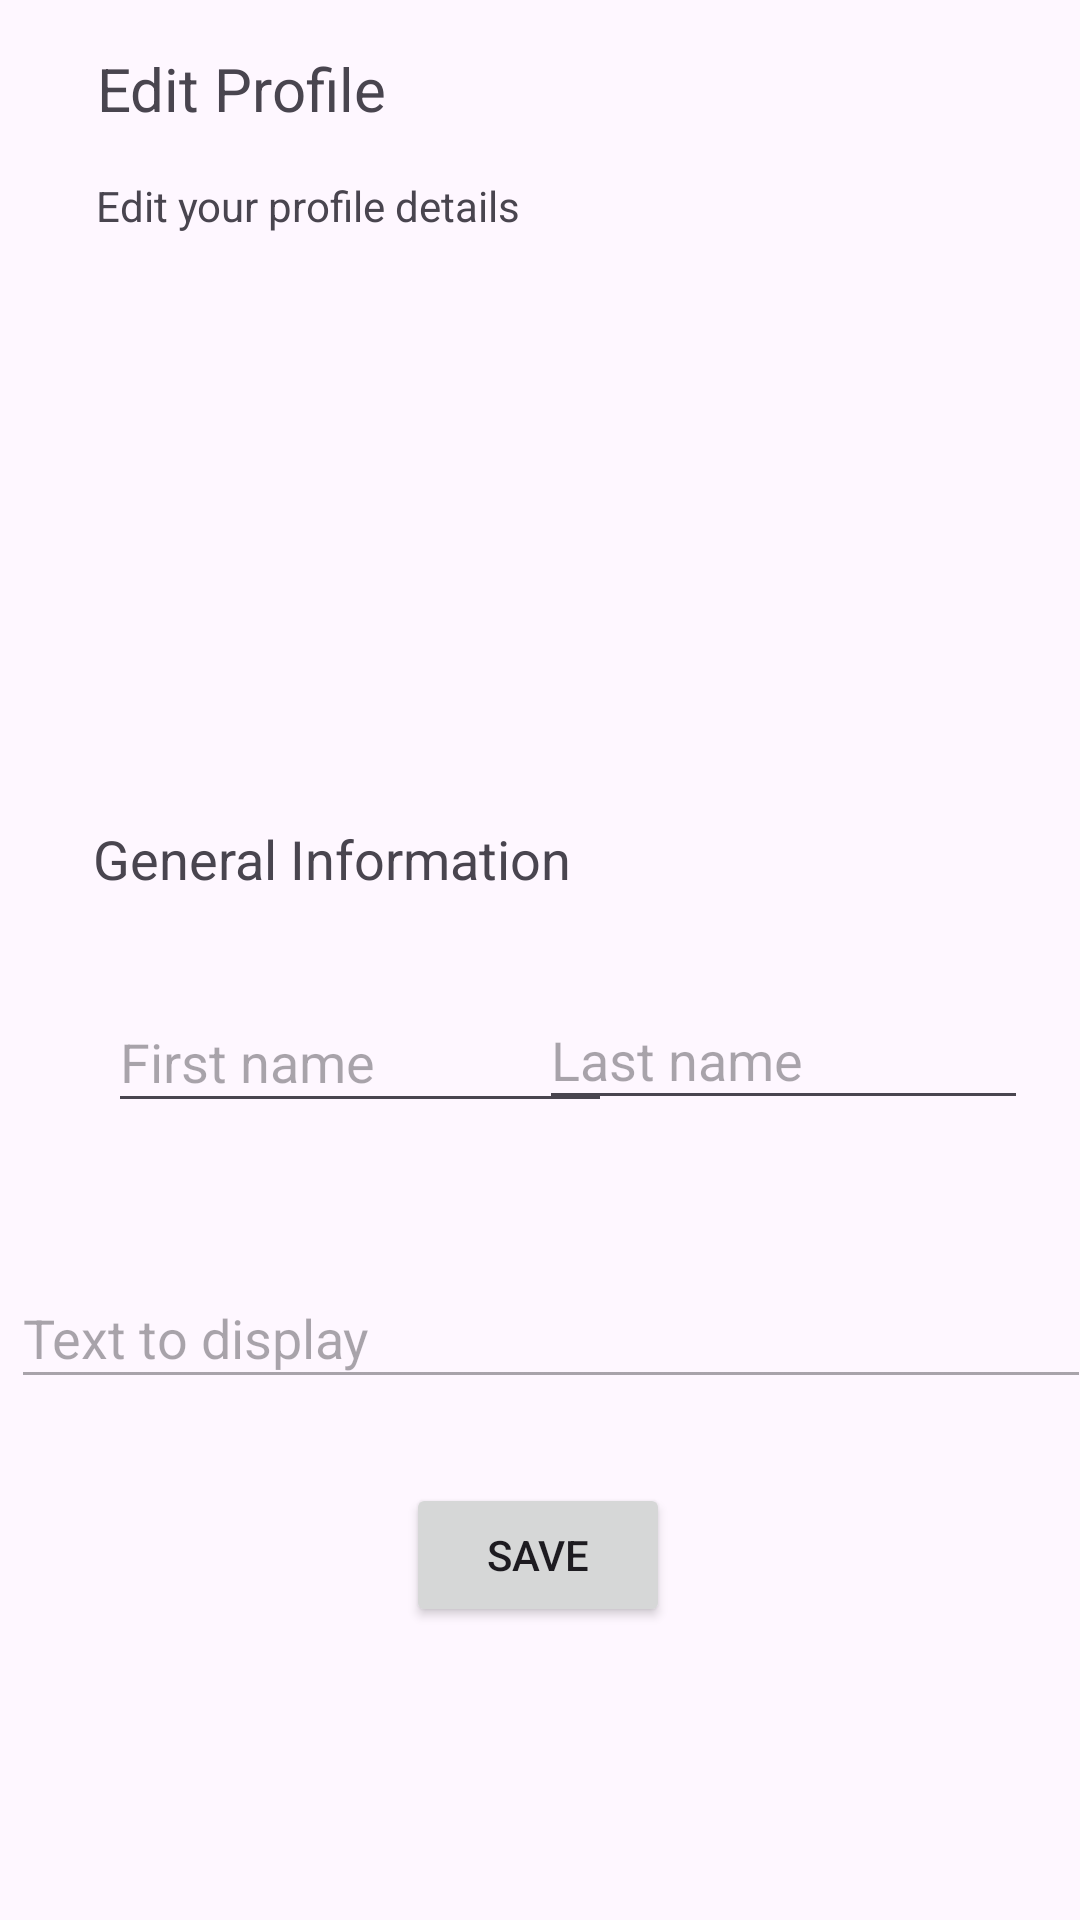

Reconstruct the res/layout file that produces this screen, plus the resources it refers to.
<!-- AndroidManifest.xml: application theme Theme.TheGhiNho -->
<!-- res/layout/profile_edit.xml -->
<?xml version="1.0" encoding="utf-8"?>
<androidx.constraintlayout.widget.ConstraintLayout xmlns:android="http://schemas.android.com/apk/res/android"
    xmlns:app="http://schemas.android.com/apk/res-auto"
    xmlns:tools="http://schemas.android.com/tools"
    android:layout_width="match_parent"
    android:layout_height="match_parent">

    <TextView
        android:id="@+id/textView2"
        android:layout_width="wrap_content"
        android:layout_height="wrap_content"
        android:layout_marginTop="16dp"
        android:text="Edit Profile"
        android:textSize="20sp"
        app:layout_constraintEnd_toEndOf="parent"
        app:layout_constraintHorizontal_bias="0.123"
        app:layout_constraintStart_toStartOf="parent"
        app:layout_constraintTop_toTopOf="parent" />

    <TextView
        android:id="@+id/textView"
        android:layout_width="wrap_content"
        android:layout_height="wrap_content"
        android:layout_marginTop="16dp"
        android:text="Edit your profile details"
        app:layout_constraintEnd_toEndOf="parent"
        app:layout_constraintHorizontal_bias="0.146"
        app:layout_constraintStart_toStartOf="parent"
        app:layout_constraintTop_toBottomOf="@+id/textView2" />

    <EditText
        android:id="@+id/edtFName"
        android:layout_width="168dp"
        android:layout_height="44dp"
        android:layout_marginStart="36dp"
        android:layout_marginTop="32dp"
        android:ems="10"
        android:hint="First name"
        android:inputType="text"
        app:layout_constraintStart_toStartOf="parent"
        app:layout_constraintTop_toBottomOf="@+id/textView3" />

    <TextView
        android:id="@+id/textView3"
        android:layout_width="wrap_content"
        android:layout_height="wrap_content"
        android:layout_marginTop="20dp"
        android:text="General Information"
        android:textSize="18sp"
        app:layout_constraintEnd_toEndOf="parent"
        app:layout_constraintHorizontal_bias="0.154"
        app:layout_constraintStart_toStartOf="parent"
        app:layout_constraintTop_toBottomOf="@+id/imageView3" />


    <EditText
        android:id="@+id/edtLName"
        android:layout_width="163dp"
        android:layout_height="43dp"
        android:layout_marginEnd="24dp"
        android:ems="10"
        android:hint="Last name"
        android:inputType="text"
        app:layout_constraintBottom_toBottomOf="@+id/edtFName"
        app:layout_constraintEnd_toEndOf="parent"
        app:layout_constraintHorizontal_bias="0.785"
        app:layout_constraintStart_toEndOf="@+id/edtFName"
        app:layout_constraintTop_toTopOf="@+id/edtFName"
        app:layout_constraintVertical_bias="0.0" />

    <Button
        android:id="@+id/btnSave"
        android:layout_width="wrap_content"
        android:layout_height="wrap_content"
        android:layout_marginTop="28dp"
        android:text="Save"
        app:layout_constraintEnd_toEndOf="parent"
        app:layout_constraintHorizontal_bias="0.498"
        app:layout_constraintStart_toStartOf="parent"
        app:layout_constraintTop_toBottomOf="@+id/edtUserName" />

    <ImageView
        android:id="@+id/imageView3"
        android:layout_width="170dp"
        android:layout_height="152dp"
        android:layout_marginTop="24dp"
        app:layout_constraintEnd_toEndOf="parent"
        app:layout_constraintHorizontal_bias="0.51"
        app:layout_constraintStart_toStartOf="parent"
        app:layout_constraintTop_toBottomOf="@+id/textView"
        app:srcCompat="@drawable/avatar" />

    <EditText
        android:id="@+id/edtUserName"
        android:layout_width="360dp"
        android:layout_height="44dp"
        android:layout_marginStart="39dp"
        android:layout_marginTop="48dp"
        android:layout_marginEnd="32dp"
        android:ems="10"
        android:hint="UserName"
        android:inputType="text"
        android:text="Text to display"
        android:enabled="false"
        app:layout_constraintEnd_toEndOf="parent"
        app:layout_constraintStart_toStartOf="parent"
        app:layout_constraintTop_toBottomOf="@+id/edtFName" />

</androidx.constraintlayout.widget.ConstraintLayout>
<!-- resources referenced by this layout -->
<resources>
  <style name="Theme.TheGhiNho" parent="Base.Theme.TheGhiNho" />
  <style name="Base.Theme.TheGhiNho" parent="Theme.Material3.DayNight">
          
          
      </style>
</resources>
